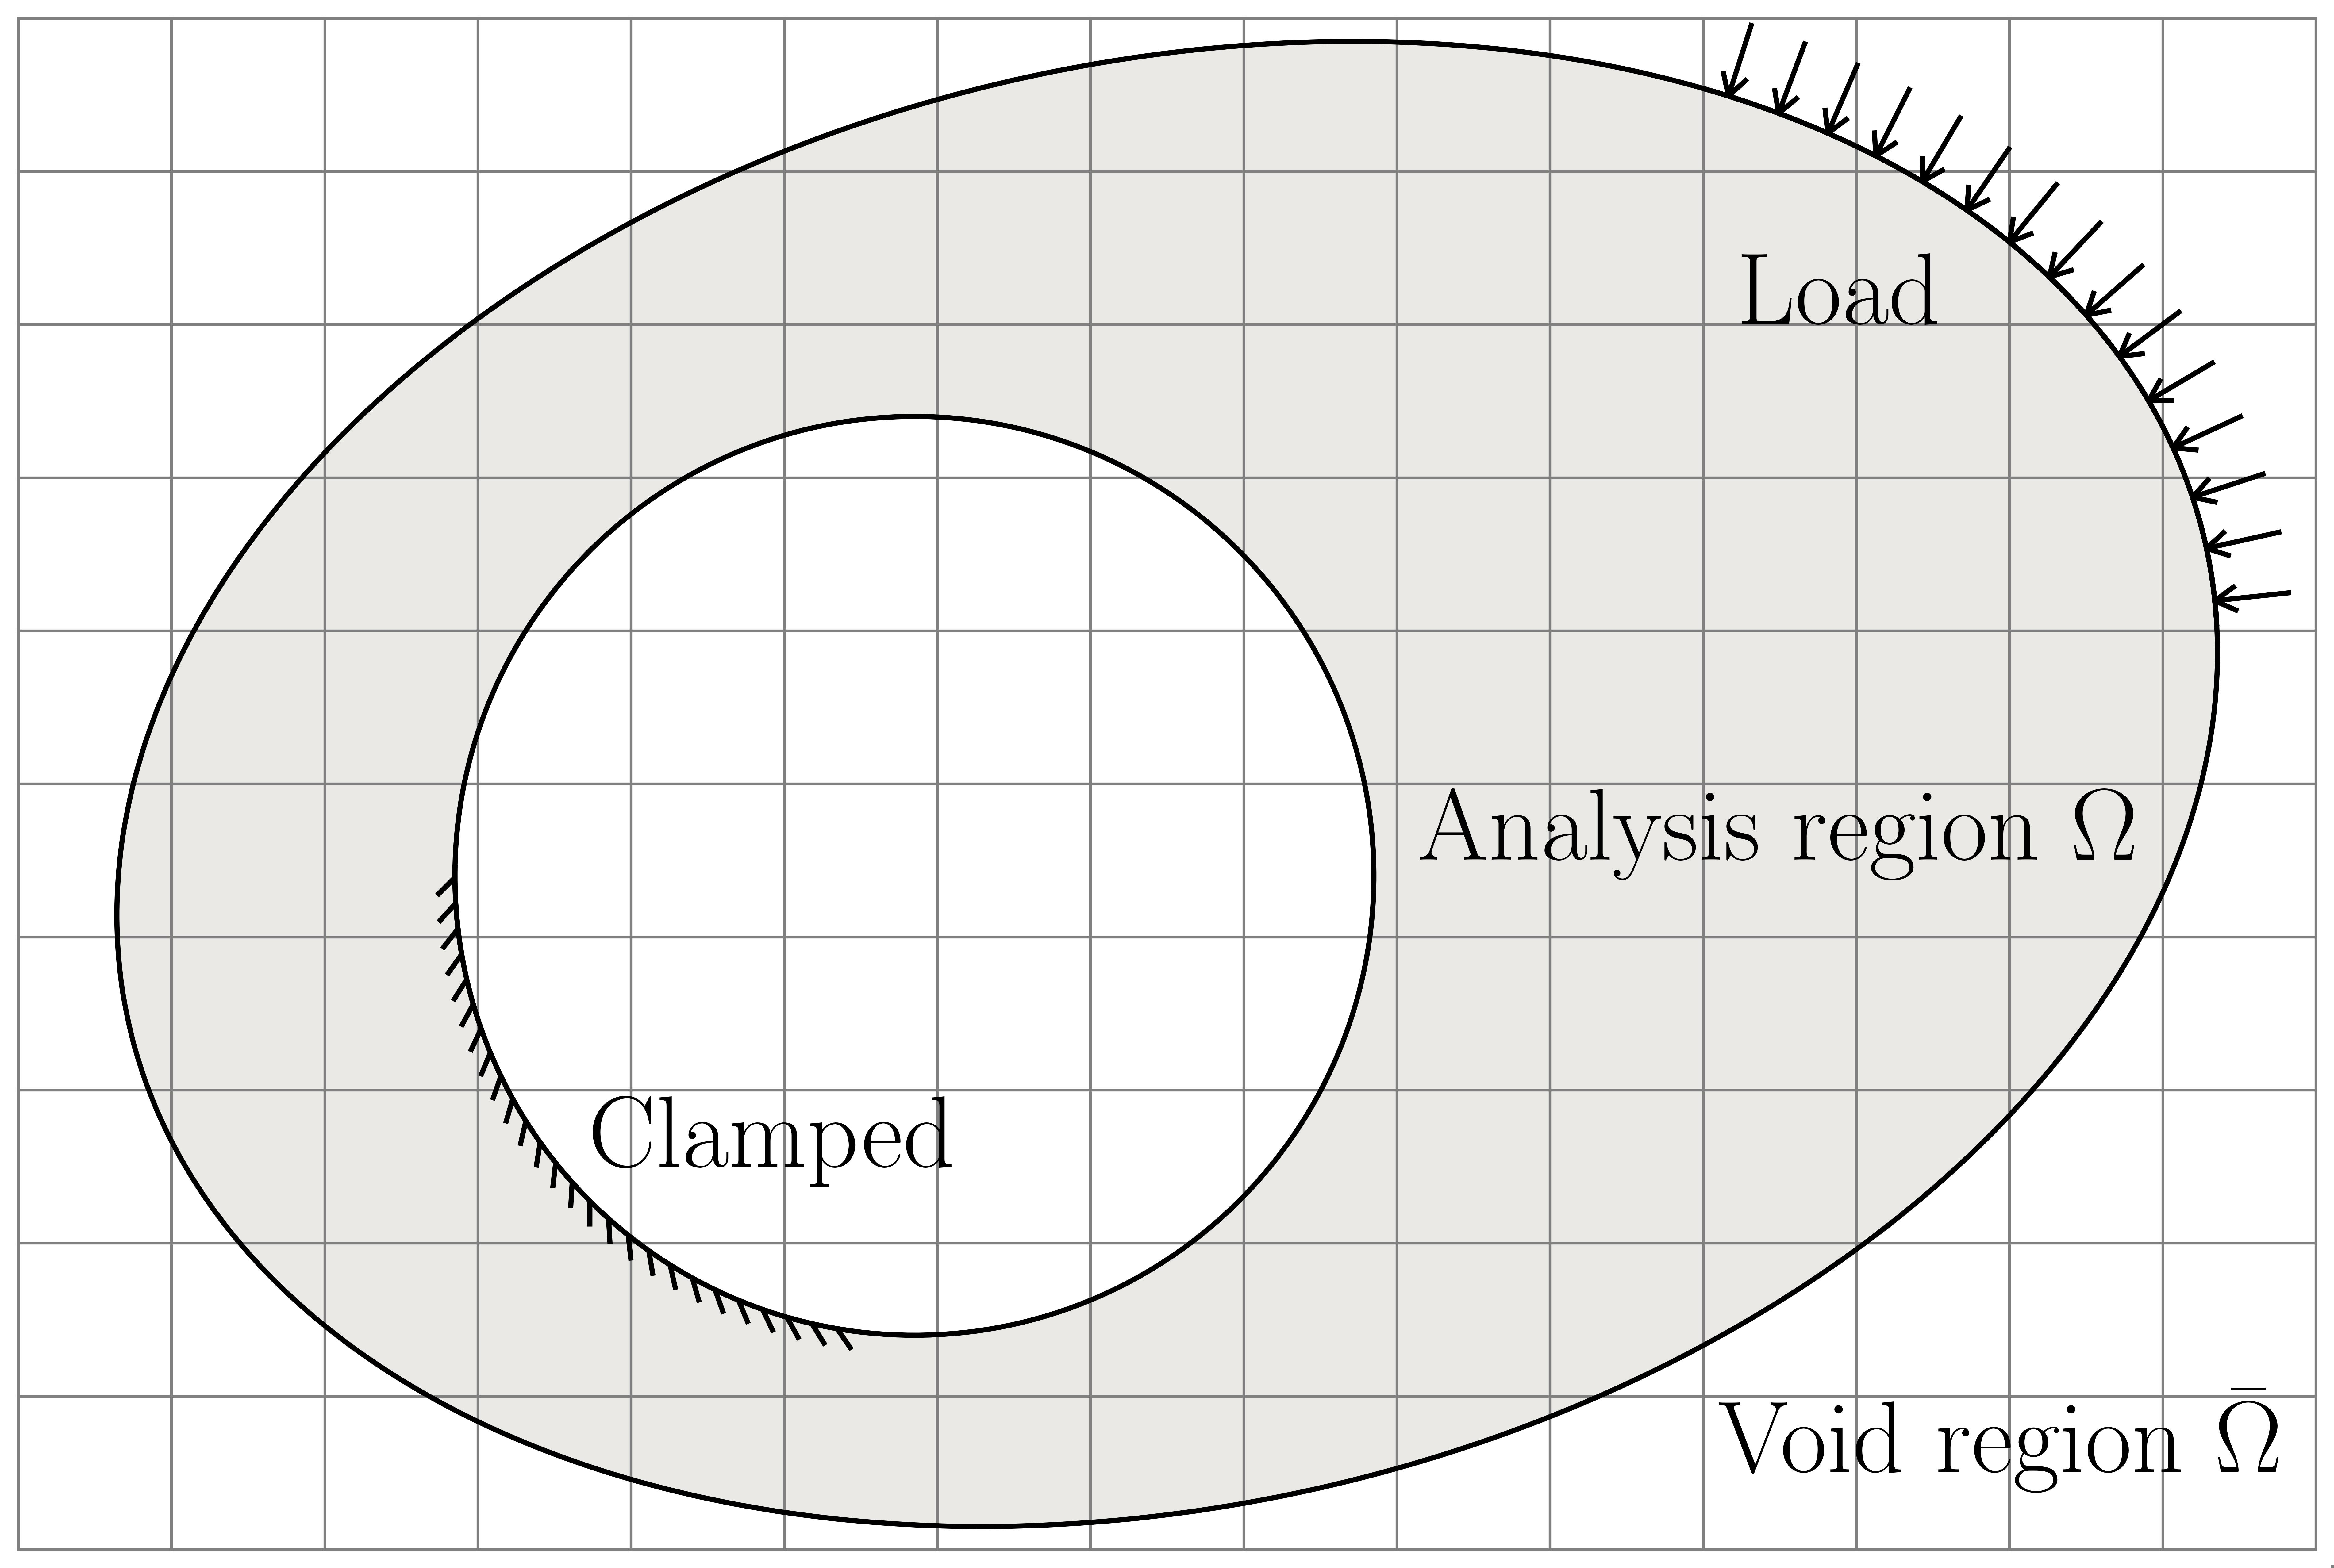

Recreate this plot in Python.
import numpy as np
import matplotlib.pyplot as plt
import matplotlib.patches as patches
import matplotlib.patheffects as pe


import scienceplots

plt.style.use(["science"])


def show_fig_size_on_resize(fig):
    def on_resize(event):
        # Get the updated figure size
        new_size = event.canvas.figure.get_size_inches()
        print(f"Figure resized: {new_size[0]:.2f} x {new_size[1]:.2f} inches")

    fig.canvas.mpl_connect("resize_event", on_resize)


def create_mesh(ax, lx=4.0, ly=3.0, nx=4, ny=3):
    # hard-coded parameters
    num_elems_x = nx
    num_elems_y = ny

    # Derived parameters
    hx = lx / num_elems_x
    hy = ly / num_elems_y

    num_points_x = num_elems_x + 1
    num_points_y = num_elems_y + 1
    # Create the x and y coordinates of the grid
    x = np.linspace(-lx / 2.0, lx / 2.0, num_points_x)
    y = np.linspace(-ly / 2.0, ly / 2.0, num_points_y)

    # Create the meshgrid
    X, Y = np.meshgrid(x, y)

    ax.plot(
        X, Y, "-", lw=0.5, color="grey", zorder=15, clip_on=False
    )  # Horizontal lines
    ax.plot(
        X.T, Y.T, "-", lw=0.5, color="grey", zorder=15, clip_on=False
    )  # Vertical lines

    # level set function
    N_lsf = 200
    X_lsf = np.linspace(-lx / 2.0, lx / 2.0, N_lsf)
    Y_lsf = np.linspace(-ly / 2.0, ly / 2.0, N_lsf)
    X_lsf, Y_lsf = np.meshgrid(X_lsf, Y_lsf)

    def lsf_func(x, y):
        return (x**2 + 2.0 * y**2 - 0.5 * x * y - (0.45 * lx) ** 2.0) * (
            (x + 0.11 * lx) ** 2 + (y + 0.06 * ly) ** 2 - (0.2 * lx) ** 2.0
        )

    def lsf_inner(x, y):
        return (x + 0.11 * lx) ** 2 + (y + 0.06 * ly) ** 2 - (0.2 * lx) ** 2.0

    def lsf_outer(x, y):
        return x**2 + 2.0 * y**2 - 0.5 * x * y - (0.45 * lx) ** 2.0

    def lsf_func_vert(v):
        x = v[0] / nx * lx - 0.5 * lx
        y = v[1] / ny * ly - 0.5 * ly
        return lsf_func(x, y)

    ax.contour(
        X_lsf,
        Y_lsf,
        lsf_func(X_lsf, Y_lsf),
        levels=[0.0],
        colors="black",
        linewidths=1.0,
        zorder=20,
    )

    Z = lsf_inner(X_lsf, Y_lsf)
    mask = (X_lsf >= -2.0) | (Y_lsf >= -0.5)
    Z_masked = np.ma.masked_where(mask, Z)

    lsf_bcs = ax.contour(
        X_lsf,
        Y_lsf,
        Z_masked,
        levels=[0.0],
        colors="black",
        linewidths=1.0,
        zorder=20,
    )

    pe_list = [pe.withTickedStroke(angle=135, length=1, spacing=5)]
    lsf_bcs.set_path_effects(pe_list)

    Z = lsf_outer(X_lsf, Y_lsf)
    mask = (X_lsf < 3.5) | (Y_lsf < 1.0)
    Z_masked = np.ma.masked_where(mask, Z)

    lsf_loads = ax.contour(
        X_lsf,
        Y_lsf,
        Z_masked,
        levels=[0.0],
        colors="black",
        linewidths=1.0,
        zorder=20,
    )

    pe_list = [
        pe.withTickedStroke(angle=60, length=0.5, spacing=10),
        pe.withTickedStroke(angle=120, length=0.5, spacing=10),
        pe.withTickedStroke(angle=90, length=1.5, spacing=10),
    ]

    lsf_loads.set_path_effects(pe_list)

    ax.contourf(
        X_lsf,
        Y_lsf,
        lsf_func(X_lsf, Y_lsf),
        levels=[-1e10, 0.0, 1e10],
        colors=["#EAE9E6", "white"],
        zorder=10,
    )

    # Set labels and title
    ax.set_xlabel("X")
    ax.set_ylabel("Y")
    ax.set_aspect("equal")
    ax.axis("off")

    return


# Plot the mesh
fig, ax = plt.subplots(ncols=1, nrows=1, figsize=(6.64, 4.80))
show_fig_size_on_resize(fig)

create_mesh(ax=ax, lx=15.0, ly=10.0, nx=15, ny=10)

# Add text
texts = [
    [0.25, 0.25, "Clamped"],
    [0.74, 0.05, r"Void region $\bar{\Omega}$"],
    [0.61, 0.45, r"Analysis region $\Omega$"],
    [0.75, 0.8, r"Load"],
]

for t in texts:
    ax.text(*t, transform=ax.transAxes, fontsize=20, zorder=100)


plt.subplots_adjust(
    left=0.03, bottom=0.03, right=0.97, top=0.97, wspace=0.0, hspace=0.0
)
fig.savefig("two_material_problem.jpg", dpi=1200)
plt.show()
